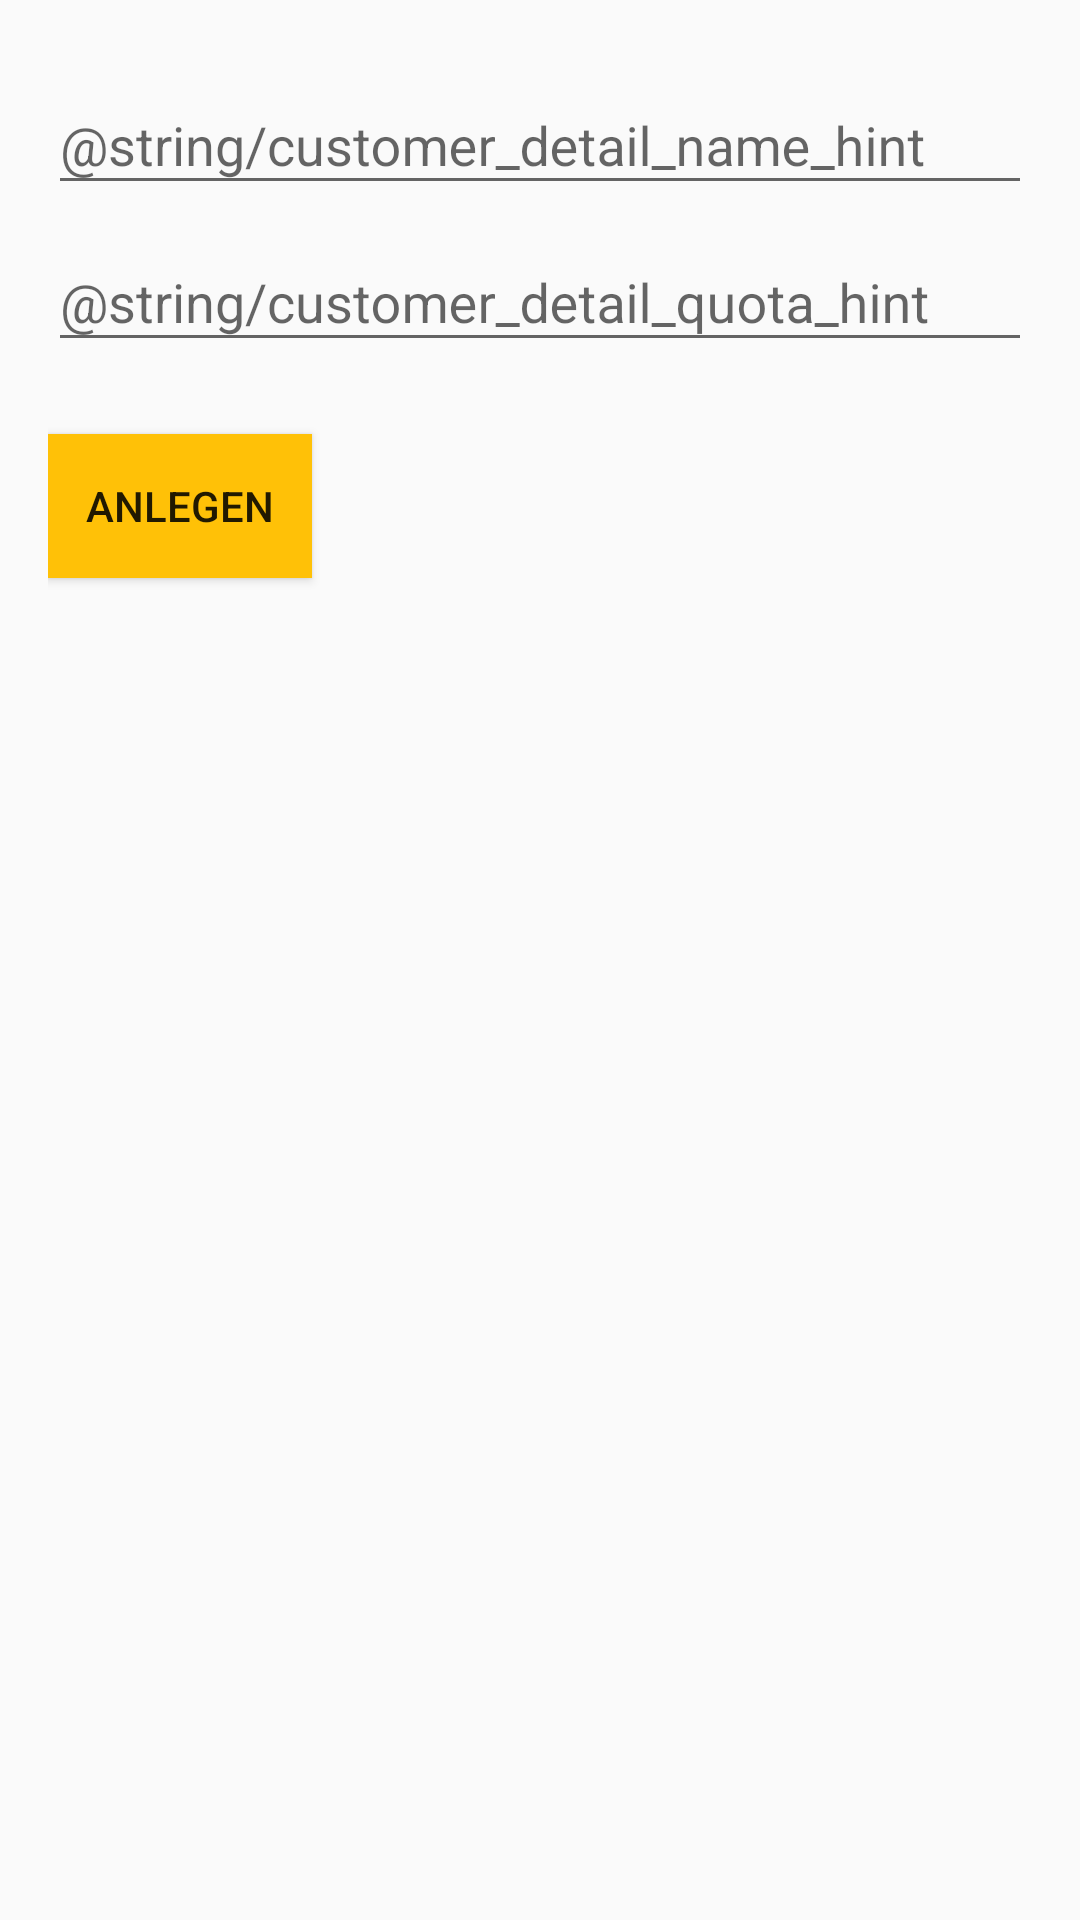

Write the Android layout XML for this screen, with the resource values it uses.
<!-- AndroidManifest.xml: application theme AppTheme -->
<!-- res/layout/customer_detail_activity.xml -->
<?xml version="1.0" encoding="utf-8"?>
<LinearLayout xmlns:android="http://schemas.android.com/apk/res/android"
    xmlns:tools="http://schemas.android.com/tools"
    android:id="@+id/customer_detail_activity"
    style="@style/activityRoot"
    android:orientation="vertical"
    tools:context="de.example.teilnehmerverwaltung.customerDetail.CustomerDetailActivity">

    <android.support.design.widget.TextInputLayout
        android:layout_width="match_parent"
        android:layout_height="wrap_content">

        <android.support.v7.widget.AppCompatEditText
            android:id="@+id/nameEditText"
            android:layout_width="match_parent"
            android:layout_height="wrap_content"
            android:hint="@string/customer_detail_name_hint" />

    </android.support.design.widget.TextInputLayout>

    <android.support.design.widget.TextInputLayout
        android:layout_width="match_parent"
        android:layout_height="wrap_content">

        <android.support.v7.widget.AppCompatEditText
            android:id="@+id/quotaEditText"
            android:layout_width="match_parent"
            android:layout_height="wrap_content"
            android:hint="@string/customer_detail_quota_hint"
            android:inputType="number" />

    </android.support.design.widget.TextInputLayout>

    <Button
        android:id="@+id/saveButton"
        style="@style/buttonDefault"
        android:layout_marginTop="24dp"
        android:text="@string/add_attendee_create_button" />

</LinearLayout>
<!-- resources referenced by this layout -->
<resources>
  <string name="add_attendee_create_button">Anlegen</string>
  <style name="activityRoot">
          <item name="android:paddingLeft">@dimen/activity_horizontal_margin</item>
          <item name="android:paddingStart">@dimen/activity_horizontal_margin</item>
          <item name="android:paddingRight">@dimen/activity_horizontal_margin</item>
          <item name="android:paddingEnd">@dimen/activity_horizontal_margin</item>
          <item name="android:paddingBottom">@dimen/activity_vertical_margin</item>
          <item name="android:paddingTop">@dimen/activity_vertical_margin</item>
          <item name="android:layout_width">match_parent</item>
          <item name="android:layout_height">match_parent</item>
      </style>
  <style name="buttonDefault">
          <item name="android:layout_width">wrap_content</item>
          <item name="android:layout_height">wrap_content</item>
          <item name="android:background">@color/buttonBackgroundColor</item>
      </style>
  <style name="AppTheme" parent="Theme.AppCompat.Light.DarkActionBar">
          <item name="colorPrimary">@color/colorPrimary</item>
          <item name="colorPrimaryDark">@color/colorPrimaryDark</item>
          <item name="colorAccent">@color/colorAccent</item>
      </style>
  <dimen name="activity_horizontal_margin">16dp</dimen>
  <dimen name="activity_vertical_margin">16dp</dimen>
  <color name="buttonBackgroundColor">@color/colorAccent</color>
  <color name="colorPrimary">@color/md_cyan_500</color>
  <color name="colorPrimaryDark">@color/md_cyan_800</color>
  <color name="colorAccent">@color/md_amber_500</color>
  <color name="md_cyan_500">#00bcd4</color>
  <color name="md_cyan_800">#00838F</color>
  <color name="md_amber_500">#FFC107</color>
</resources>
